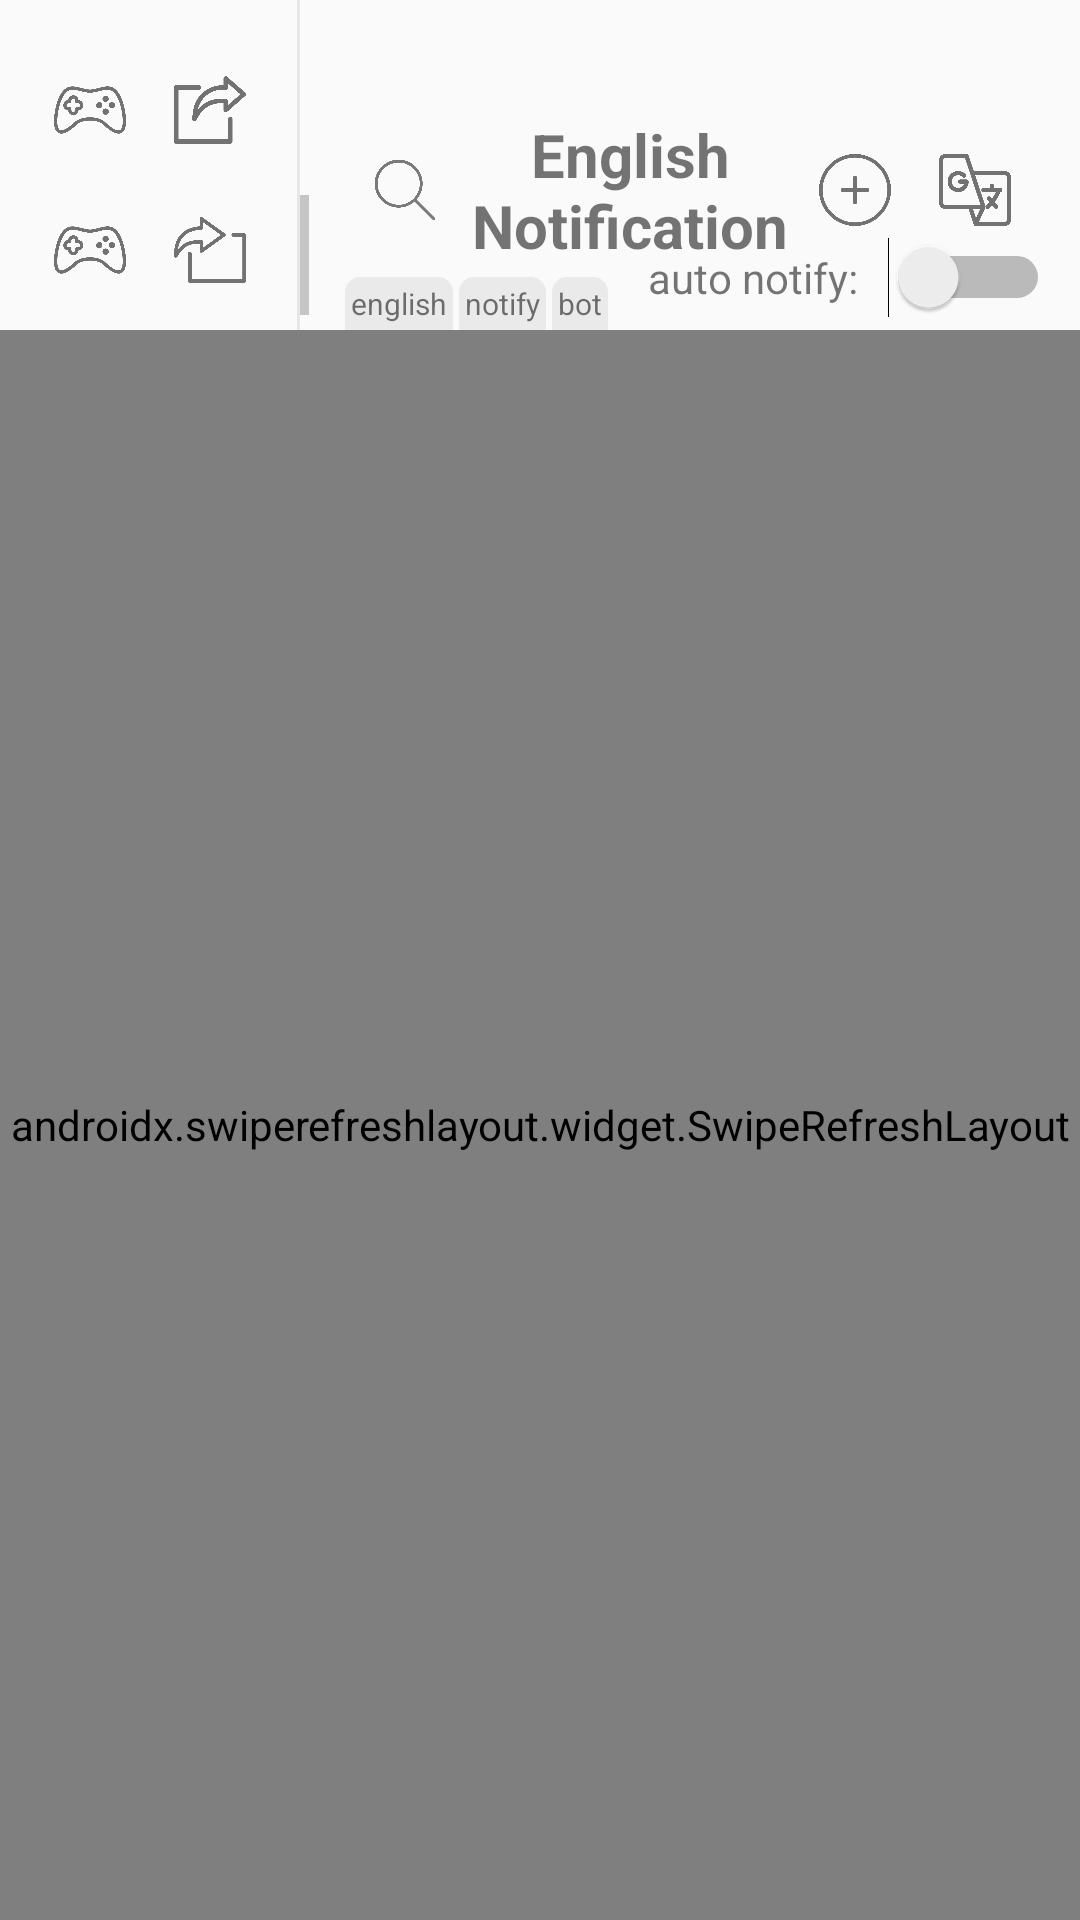

Android layout source for this screen:
<!-- AndroidManifest.xml: application theme Theme.EnglishNotification -->
<!-- res/layout/activity_main.xml -->
<?xml version="1.0" encoding="utf-8"?>
<androidx.constraintlayout.widget.ConstraintLayout xmlns:android="http://schemas.android.com/apk/res/android"
    xmlns:app="http://schemas.android.com/apk/res-auto"
    xmlns:tools="http://schemas.android.com/tools"
    android:id="@+id/ct_main_layout"
    android:layout_width="match_parent"
    android:layout_height="match_parent"
    tools:context=".MainActivity">

    <androidx.constraintlayout.widget.ConstraintLayout
        android:id="@+id/ct_option"
        android:layout_width="wrap_content"
        android:layout_height="0dp"
        android:background="#FAFAFA"
        app:layout_constraintBottom_toTopOf="@+id/sr_refresh"
        app:layout_constraintLeft_toLeftOf="parent"
        app:layout_constraintTop_toTopOf="parent">

        <ImageView
            android:layout_width="1dp"
            android:layout_height="match_parent"
            android:src="#E6E6E6"
            app:layout_constraintRight_toRightOf="parent"
            app:layout_constraintTop_toTopOf="parent" />

        <ImageView
            android:id="@+id/im_export"
            android:layout_width="40dp"
            android:layout_height="40dp"
            android:layout_marginTop="10dp"
            android:layout_marginRight="10dp"
            android:background="@drawable/image_button_click"
            android:src="@drawable/export"
            app:layout_constraintBottom_toTopOf="@+id/im_import"
            app:layout_constraintLeft_toRightOf="@+id/im_game"
            app:layout_constraintRight_toRightOf="parent"
            app:layout_constraintTop_toTopOf="parent" />

        <ImageView
            android:id="@+id/im_import"
            android:layout_width="40dp"
            android:layout_height="40dp"
            android:background="@drawable/image_button_click"
            android:src="@drawable/importt"
            app:layout_constraintBottom_toBottomOf="parent"
            app:layout_constraintLeft_toLeftOf="@id/im_export"
            app:layout_constraintRight_toRightOf="@id/im_export"
            app:layout_constraintTop_toBottomOf="@id/im_export" />

        <ImageView
            android:id="@+id/im_game"
            android:layout_width="40dp"
            android:layout_height="40dp"
            android:layout_marginLeft="10dp"
            android:background="@drawable/image_button_click"
            android:src="@drawable/console"
            app:layout_constraintBottom_toBottomOf="@id/im_export"
            app:layout_constraintLeft_toLeftOf="parent"
            app:layout_constraintRight_toLeftOf="@+id/im_export"
            app:layout_constraintTop_toTopOf="@id/im_export" />

        <ImageView
            android:id="@+id/im_add_type"
            android:layout_width="40dp"
            android:layout_height="40dp"
            android:background="@drawable/image_button_click"
            android:src="@drawable/console"
            app:layout_constraintBottom_toBottomOf="@id/im_import"
            app:layout_constraintLeft_toLeftOf="@+id/im_game"
            app:layout_constraintRight_toRightOf="@id/im_game"
            app:layout_constraintTop_toTopOf="@id/im_import" />

    </androidx.constraintlayout.widget.ConstraintLayout>

    <androidx.constraintlayout.widget.ConstraintLayout
        android:id="@+id/ct_header_title"
        android:layout_width="0dp"
        android:layout_height="110dp"
        android:background="#FAFAFA"
        app:layout_constraintLeft_toRightOf="@+id/ct_option"
        app:layout_constraintRight_toRightOf="parent"
        app:layout_constraintTop_toTopOf="parent">

        <androidx.constraintlayout.widget.ConstraintLayout
            android:id="@+id/ct_header_button"
            android:background="#00FFFFFF"
            app:layout_constraintTop_toTopOf="parent"
            app:layout_constraintLeft_toLeftOf="parent"
            app:layout_constraintRight_toRightOf="parent"
            android:layout_marginLeft="15dp"
            android:layout_marginRight="15dp"
            android:layout_marginTop="28dp"
            android:paddingTop="10dp"
            android:layout_width="match_parent"
            android:layout_height="0dp">

            <ImageView
                android:id="@+id/im_add_new_word"
                android:layout_width="40dp"
                android:layout_height="40dp"
                android:background="@drawable/image_button_click"
                android:src="@drawable/add"
                app:layout_constraintBottom_toBottomOf="@+id/tx_title"
                app:layout_constraintLeft_toRightOf="@+id/tx_title"
                app:layout_constraintRight_toLeftOf="@+id/im_translate_word"
                app:layout_constraintTop_toTopOf="@+id/tx_title" />

            <ImageView
                android:id="@+id/im_translate_word"
                android:layout_width="40dp"
                android:layout_height="40dp"
                android:background="@drawable/image_button_click"
                android:src="@drawable/translate"
                app:layout_constraintBottom_toBottomOf="@+id/tx_title"
                app:layout_constraintLeft_toRightOf="@+id/im_add_new_word"
                app:layout_constraintRight_toRightOf="parent"
                app:layout_constraintTop_toTopOf="@+id/tx_title" />

            <ImageView
                android:id="@+id/im_search"
                android:layout_width="40dp"
                android:layout_height="40dp"
                android:background="@drawable/image_button_click"
                android:src="@drawable/search"
                app:layout_constraintBottom_toBottomOf="@+id/tx_title"
                app:layout_constraintLeft_toLeftOf="parent"
                app:layout_constraintRight_toLeftOf="@+id/tx_title"
                app:layout_constraintTop_toTopOf="@+id/tx_title" />

            <TextView
                android:id="@+id/tx_title"
                android:layout_width="0dp"
                android:layout_height="wrap_content"
                android:text="English Notification"
                android:textAlignment="center"
                android:textSize="20sp"
                android:textStyle="bold"
                app:layout_constraintLeft_toRightOf="@+id/im_search"
                app:layout_constraintRight_toLeftOf="@+id/im_add_new_word"
                app:layout_constraintTop_toTopOf="parent" />

        </androidx.constraintlayout.widget.ConstraintLayout>

        <EditText
            android:id="@+id/ed_search"
            android:layout_width="0dp"
            android:layout_height="wrap_content"
            android:drawableRight="@drawable/icon_delete"
            android:layout_marginLeft="15dp"
            android:layout_marginTop="15dp"
            android:layout_marginRight="15dp"
            android:background="@drawable/border_edittext"
            android:drawableLeft="@drawable/icon_edittext_search"
            android:hint="Search"
            android:visibility="gone"
            app:layout_constraintLeft_toLeftOf="parent"
            app:layout_constraintRight_toRightOf="parent"
            app:layout_constraintTop_toTopOf="parent" />

        <TextView
            android:id="@+id/tx_label_auto_notify"
            android:layout_width="wrap_content"
            android:layout_height="wrap_content"
            android:layout_marginRight="10dp"
            android:layout_marginBottom="8dp"
            android:text="auto notify:"
            app:layout_constraintBottom_toBottomOf="parent"
            app:layout_constraintRight_toLeftOf="@+id/sw_auto_notify" />

        <Switch
            android:id="@+id/sw_auto_notify"
            android:layout_width="wrap_content"
            android:layout_height="wrap_content"
            android:layout_marginRight="10dp"
            app:layout_constraintBottom_toBottomOf="@+id/tx_label_auto_notify"
            app:layout_constraintRight_toRightOf="parent"
            app:layout_constraintTop_toTopOf="@+id/tx_label_auto_notify" />

        <TextView
            android:id="@+id/tx_english_sort"
            android:layout_width="wrap_content"
            android:layout_height="wrap_content"
            android:layout_marginLeft="15dp"
            android:background="@drawable/background_item_sort"
            android:text="english"
            android:textSize="10sp"
            app:layout_constraintBottom_toBottomOf="parent"
            app:layout_constraintLeft_toLeftOf="parent" />

        <TextView
            android:id="@+id/tx_notify_filter"
            android:layout_width="wrap_content"
            android:layout_height="wrap_content"
            android:layout_marginLeft="2dp"
            android:background="@drawable/background_item_sort"
            android:text="notify"
            android:textSize="10sp"
            app:layout_constraintBottom_toBottomOf="parent"
            app:layout_constraintLeft_toRightOf="@+id/tx_english_sort" />

        <TextView
            android:id="@+id/tx_bot_filter"
            android:layout_width="wrap_content"
            android:layout_height="wrap_content"
            android:layout_marginLeft="2dp"
            android:background="@drawable/background_item_sort"
            android:text="bot"
            android:textSize="10sp"
            app:layout_constraintBottom_toBottomOf="parent"
            app:layout_constraintLeft_toRightOf="@+id/tx_notify_filter" />

    </androidx.constraintlayout.widget.ConstraintLayout>

    <ImageView
        android:id="@+id/im_expand_option"
        android:layout_width="3dp"
        android:layout_height="40dp"
        android:layout_marginBottom="5dp"
        android:src="#C5C5C5"
        app:layout_constraintBottom_toBottomOf="@id/ct_header_title"
        app:layout_constraintLeft_toRightOf="@+id/ct_option" />

    <ImageView
        android:layout_width="match_parent"
        android:layout_height="1dp"
        android:layout_marginLeft="5dp"
        android:layout_marginRight="5dp"
        android:background="#8FEAEAEA"
        app:layout_constraintTop_toBottomOf="@+id/ct_header_title" />

    <androidx.swiperefreshlayout.widget.SwipeRefreshLayout xmlns:android="http://schemas.android.com/apk/res/android"
        android:id="@+id/sr_refresh"
        android:layout_width="match_parent"
        android:layout_height="0dp"
        app:layout_constraintBottom_toBottomOf="parent"
        app:layout_constraintTop_toBottomOf="@id/ct_header_title">

        <androidx.recyclerview.widget.RecyclerView
            android:id="@+id/rc_list_item"
            android:layout_width="match_parent"
            android:layout_height="match_parent"
            android:background="#F4F4F4" />

    </androidx.swiperefreshlayout.widget.SwipeRefreshLayout>


</androidx.constraintlayout.widget.ConstraintLayout>
<!-- resources referenced by this layout -->
<resources>
  <!-- drawable add: png bitmap (drawable, 28043 bytes) -->
  <!-- drawable background_item_sort (drawable) -->
  <?xml version="1.0" encoding="utf-8"?>
  <shape xmlns:android="http://schemas.android.com/apk/res/android"
      android:shape="rectangle">
  
      <corners android:topLeftRadius="5dp"
          android:topRightRadius="5dp"/>
      <solid android:color="#EAEAEA"/>
      <padding android:bottom="2dp"
          android:left="2dp"
          android:right="2dp"
          android:top="2dp"/>
  
  </shape>
  <!-- drawable border_edittext (drawable) -->
  <?xml version="1.0" encoding="utf-8"?>
  <shape xmlns:android="http://schemas.android.com/apk/res/android"
      android:shape="rectangle">
  
      <corners android:radius="100dp"/>
      <solid android:color="#EAEAEA"/>
      <padding android:bottom="10dp"
          android:left="10dp"
          android:right="10dp"
          android:top="10dp"/>
  
  </shape>
  <!-- drawable console: png bitmap (drawable, 34334 bytes) -->
  <!-- drawable export: png bitmap (drawable, 17836 bytes) -->
  <!-- drawable icon_delete (drawable) -->
  <?xml version="1.0" encoding="utf-8"?>
  <layer-list xmlns:android="http://schemas.android.com/apk/res/android">
      <item android:height="15dp"
          android:width="15dp"
          android:drawable="@drawable/cancel"
          android:right="5dp"/>
  </layer-list>
  <!-- drawable icon_edittext_search (drawable) -->
  <?xml version="1.0" encoding="utf-8"?>
  <layer-list xmlns:android="http://schemas.android.com/apk/res/android">
      <item android:drawable="@drawable/search"
          android:width="30dp"
          android:height="30dp"
          android:right="5dp"/>
  </layer-list>
  <!-- drawable image_button_click (drawable) -->
  <?xml version="1.0" encoding="utf-8"?>
  <selector xmlns:android="http://schemas.android.com/apk/res/android">
      <item android:state_pressed="true">
          <shape android:shape="rectangle">
              <solid android:color="#CCCCCC"/>
              <corners android:radius="100dp"/>
              <padding android:left="8dp"
                  android:top="8dp"
                  android:right="8dp"
                  android:bottom="8dp"/>
          </shape>
      </item>
      <item android:state_pressed="false">
          <shape android:shape="rectangle">
              <solid android:color="#00FFFFFF"/>
              <corners android:radius="100dp"/>
              <padding android:left="8dp"
                  android:top="8dp"
                  android:right="8dp"
                  android:bottom="8dp"/>
          </shape>
      </item>
  </selector>
  <!-- drawable importt: png bitmap (drawable, 18892 bytes) -->
  <!-- drawable search: png bitmap (drawable, 19461 bytes) -->
  <!-- drawable translate: png bitmap (drawable, 24942 bytes) -->
  <style name="Theme.EnglishNotification" parent="Theme.MaterialComponents.DayNight.DarkActionBar">
          
          <item name="colorPrimary">@color/purple_500</item>
          <item name="colorPrimaryVariant">@color/purple_700</item>
          <item name="colorOnPrimary">@color/white</item>
          
          <item name="colorSecondary">@color/teal_200</item>
          <item name="colorSecondaryVariant">@color/teal_700</item>
          <item name="colorOnSecondary">@color/black</item>
          
          <item name="android:statusBarColor" tools:targetApi="l">?attr/colorPrimaryVariant</item>
          
      </style>
  <!-- drawable cancel: png bitmap (drawable, 10633 bytes) -->
  <color name="purple_500">#FF6200EE</color>
  <color name="purple_700">#FF3700B3</color>
  <color name="white">#FFFFFFFF</color>
  <color name="teal_200">#FF03DAC5</color>
  <color name="teal_700">#FF018786</color>
  <color name="black">#FF000000</color>
</resources>
